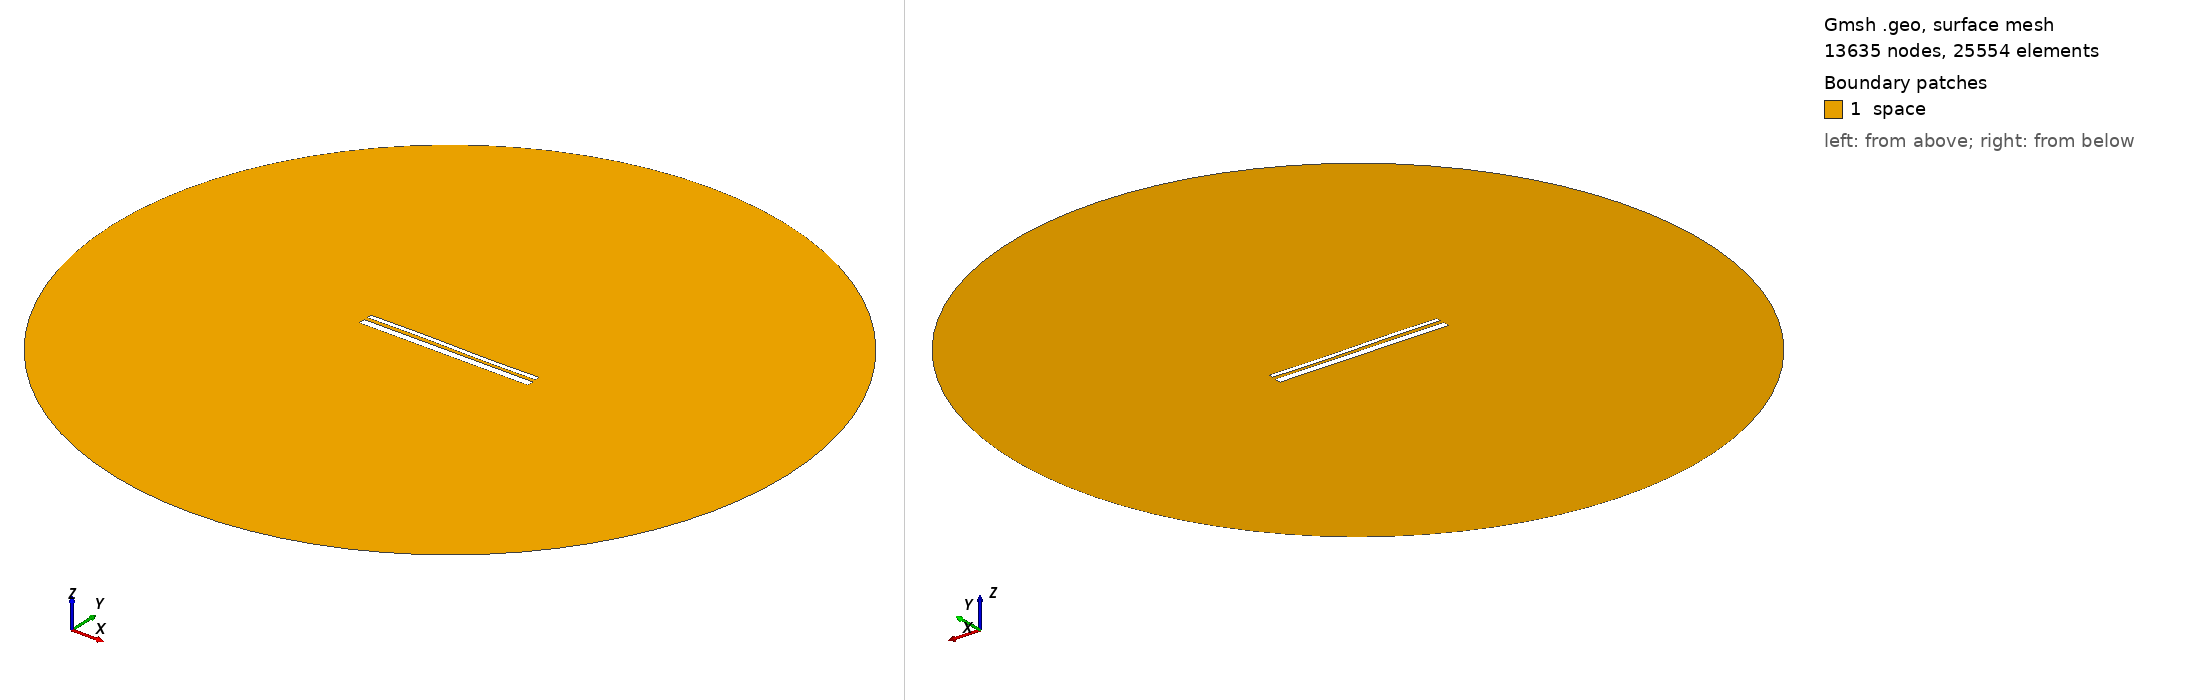

Gmsh geometry script, surface-meshed: 13635 nodes, 25554 surface elements. Boundary patches (legend numbers): 1 space. Left view from above one corner, right view from below the opposite corner. Legend entries are the model's physical surfaces. The drawing asked Gmsh for element sizes between 1% and 20% of the model's largest extent; the script's own settings can give other sizes.

=== 13198.geo (drawn) ===
//---------------------------------------
// Geometry kernel
//---------------------------------------

SetFactory("OpenCASCADE");



//---------------------------------------
// Parameters of the geometry
//---------------------------------------

// Overetch of the upper plate
overetch = 0.5;

// Distance between the plates
distance = 1.75;

// Discretization over the x axis (for the deformation)
nx = 50; 

// Length of the plate
L = 100 - overetch; 

// Number of modes
n = 4; 

// 1st mode coefficient
coeff(1) = -0.15;
beta(1) = 0.596864 * 3.1415926535 / L;

// 2nd mode coefficient
coeff(2) = 0.0;
beta(2) = 1.49418 * 3.1415926535 / L;

// 3rd mode coefficient
coeff(3) = 0.15;
beta(3) = 2.50025 * 3.1415926535 / L;

// 4th mode coefficient
coeff(4) = 0.0;
beta(4) = 3.49999 * 3.1415926535 / L;



//---------------------------------------
// Upper plate (deformed rectangle)
//---------------------------------------

// Coordiantes of the upper plate
xmin = -50;
xmax = 50 - overetch;

// Height of the upper plate
yheight = 4 - 2 * overetch;

// Indexes of the points
UpperID[] = {};
LowerID[] = {};
LeftID[] = {};
RightID[] = {};

// Point index
p = 1;

// Horizontal edges
For i In {1:nx}
    x = xmin + (i-1)*(xmax - xmin)/(nx-1);

    y_bottom = distance / 2 + overetch;
    For j In {1:n}
        C = (Cosh(beta(j)*L) + Cos(beta(j)*L)) / (Sinh(beta(j)*L) + Sin(beta(j)*L));
        y_bottom  = y_bottom + coeff(j) * (Cosh(beta(j)*(x+50)) - Cos(beta(j)*(x+50)) - C * (Sinh(beta(j)*(x+50)) - Sin(beta(j)*(x+50))));
    EndFor

    y_top = y_bottom + yheight;

    Point(p) = {x, y_top, 0, 1.0};
    UpperID[i] = p;
    p = p + 1;

    Point(p) = {x, y_bottom, 0, 1.0};
    LowerID[i] = p;
    p = p + 1;
EndFor

// Create point lists
UpperPts[] = {}; LowerPts[] = {};
For i In {1:nx}
  UpperPts[] += {UpperID[i]};
  LowerPts[] += {LowerID[i]};
EndFor

// Build splines
Spline(1) = {UpperPts[]};
Spline(2) = {LowerPts[]};
Line(3) = {LowerPts[nx-1], UpperPts[nx-1]};
Line(4) = {LowerPts[0], UpperPts[0]};

// Build the plane surface
Curve Loop(1) = {2, 3, -1, -4};
Plane Surface(1) = {1};



//---------------------------------------
// Lower plate (rectangle)
//---------------------------------------

// Vertices
Point(1001) = {-50, -1, 0, 1.0};
Point(1002) = { 50, -1, 0, 1.0};
Point(1003) = { 50,  -5, 0, 1.0};
Point(1004) = {-50,  -5, 0, 1.0};

// Edges
Line(5) = {1001, 1002};
Line(6) = {1002, 1003};
Line(7) = {1003, 1004};
Line(8) = {1004, 1001};

// Plane surface
Line Loop(2) = {5, 6, 7, 8};
Plane Surface(2) = {2}; 



//---------------------------------------
// Outer (fictious) boundary
//---------------------------------------

// Points
Point(1005) = {0, 0, 0};       // Center
Point(1006) = {200, 0, 0};     // Start point
Point(1007) = {0, 200, 0};     // 90 degrees
Point(1008) = {-200, 0, 0};    // 180 degrees
Point(1009) = {0, -200, 0};    // 270 degrees

// Circle arcs (each needs start, center, end)
Circle(9) = {1006, 1005, 1007};
Circle(10) = {1007, 1005, 1008};
Circle(11) = {1008, 1005, 1009};
Circle(12) = {1009, 1005, 1006};

// Plane surface for the entire domain
Curve Loop(3) = {9, 10, 11, 12};
Surface(3) = {3};

// Subtract the plates from the whole domain to obtain the actual domain where we want to solve the equations
BooleanDifference{ Surface{3}; Delete; }{ Surface{1}; Surface{2}; Delete; }




//---------------------------------------
// Transfinite Lines/Curves
//---------------------------------------

// Set the number of points on the boundaries
r = 7;

// Plates
Transfinite Curve {1, 2} = 50*r Using Progression 1;
Transfinite Curve {3, 4} = 2*r Using Progression 1;
Transfinite Line {5, 7} = 50*r Using Progression 1;
Transfinite Line {6, 8} = 2*r Using Progression 1;

// Outer boundary
Transfinite Line {9, 10, 11, 12} = 20 Using Progression 1;



//---------------------------------------
// Physical groups
//---------------------------------------                

// Physical curves (boundaries)
Physical Line("force_segment", 10) = {2};
Physical Line("upper_plate", 11) = {1, 3, 4};
Physical Line("lower_plate", 12) = {5, 6, 7, 8};
Physical Line("boundary", 20) = {9, 10, 11, 12};

// Physical Surfaces
Physical Surface("space", 30) = {3};



//---------------------------------------
// 6. Generate the Mesh
//---------------------------------------

// 2D mesh generation
Mesh 2;
